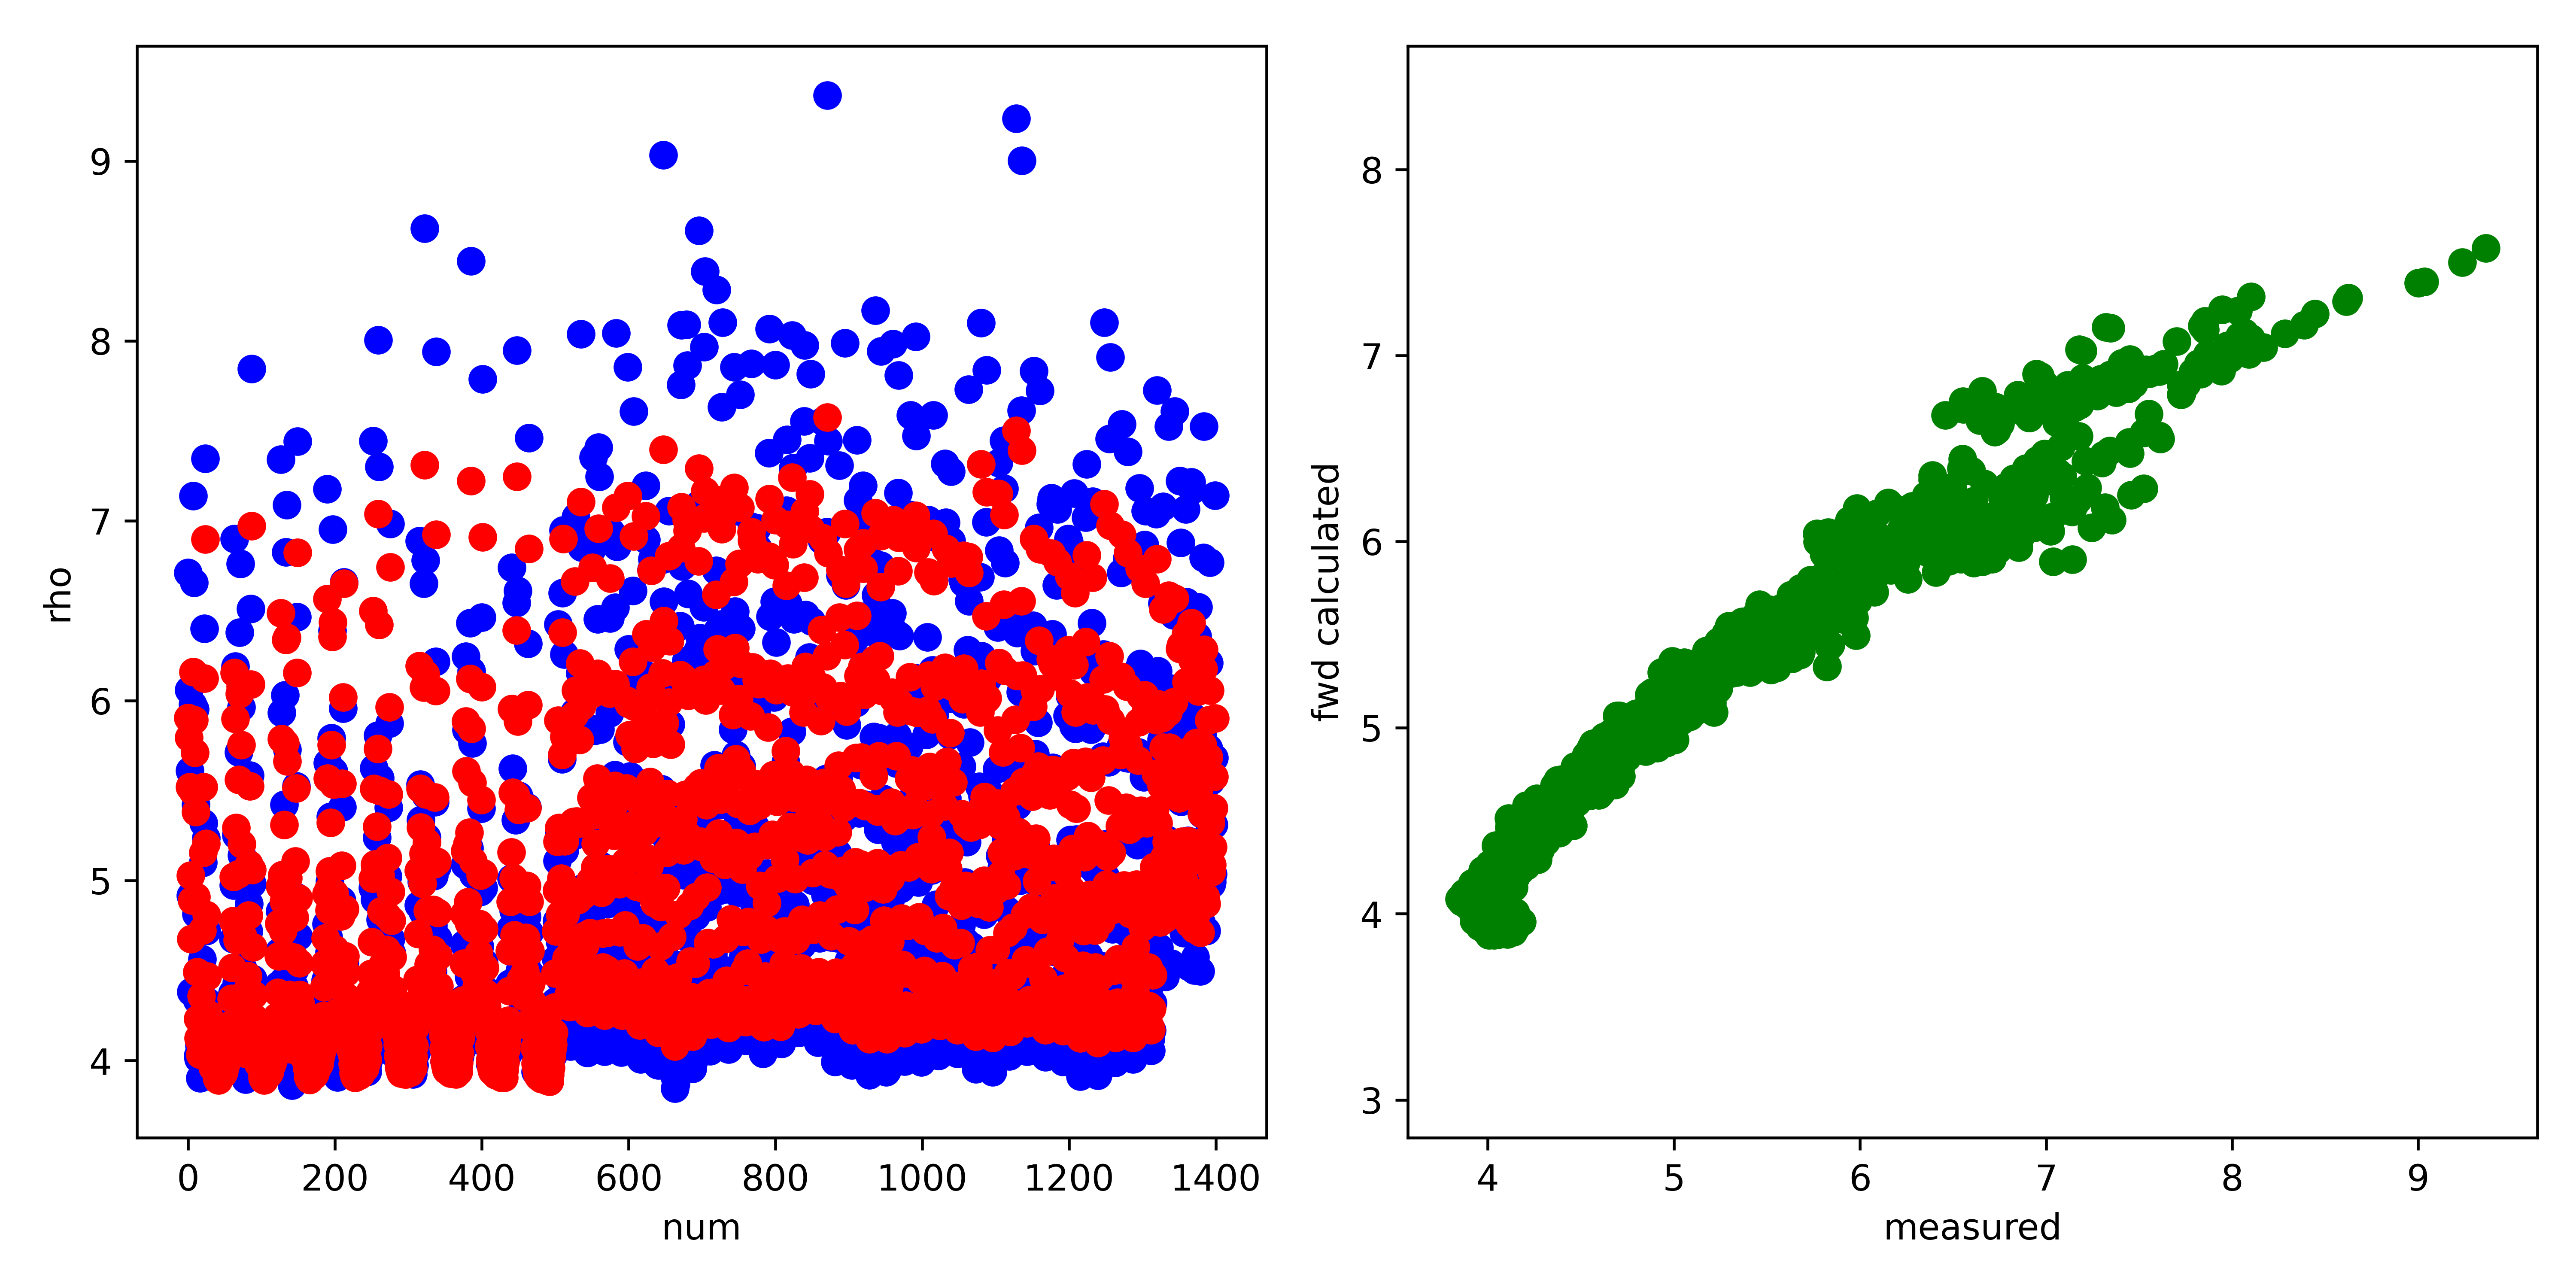

Values plotted in this chart, from the file beside it:
, fwd, measured, misfit, abs_misfit, percent_misfit
0, 5.906, 6.71, -0.8047, 0.8047, 0.1199
1, 5.796, 6.06, -0.2642, 0.2642, 0.04359
2, 5.522, 5.612, -0.09057, 0.09057, 0.01614
3, 5.03, 4.918, 0.112, 0.112, 0.02277
4, 4.676, 4.384, 0.2928, 0.2928, 0.06679
5, 4.891, 4.91, -0.01893, 0.01893, 0.003854
6, 5.496, 5.98, -0.4836, 0.4836, 0.08087
7, 6.159, 7.139, -0.9794, 0.9794, 0.1372
8, 5.892, 6.657, -0.7642, 0.7642, 0.1148
9, 5.711, 5.953, -0.2417, 0.2417, 0.04061
10, 5.383, 5.422, -0.03895, 0.03895, 0.007184
11, 4.91, 4.813, 0.09692, 0.09692, 0.02014
12, 4.492, 4.338, 0.1541, 0.1541, 0.03552
13, 4.232, 4.026, 0.2053, 0.2053, 0.05099
14, 4.124, 4.01, 0.1142, 0.1142, 0.02849
15, 4.111, 4.084, 0.02667, 0.02667, 0.00653
16, 4.034, 3.903, 0.1306, 0.1306, 0.03345
17, 4.134, 4.005, 0.1285, 0.1285, 0.03209
18, 4.358, 4.237, 0.1213, 0.1213, 0.02864
19, 4.724, 4.564, 0.1602, 0.1602, 0.03511
20, 5.155, 5.1, 0.05482, 0.05482, 0.01075
21, 5.52, 5.319, 0.2003, 0.2003, 0.03766
22, 6.124, 6.401, -0.2769, 0.2769, 0.04326
23, 6.897, 7.345, -0.4487, 0.4487, 0.06108
24, 5.206, 5.237, -0.03062, 0.03062, 0.005847
25, 4.809, 4.721, 0.08769, 0.08769, 0.01857
26, 4.468, 4.328, 0.1405, 0.1405, 0.03246
27, 4.258, 4.105, 0.1535, 0.1535, 0.0374
28, 4.158, 4.047, 0.1117, 0.1117, 0.0276
29, 4.141, 4.139, 0.001949, 0.001949, 0.0004707
30, 4.079, 4.091, -0.0124, 0.0124, 0.00303
31, 4.021, 4.045, -0.02371, 0.02371, 0.005862
32, 3.982, 4.06, -0.07836, 0.07836, 0.0193
33, 3.963, 4.035, -0.07122, 0.07122, 0.01765
34, 3.968, 4.061, -0.09288, 0.09288, 0.02287
35, 4.007, 4.148, -0.1408, 0.1408, 0.03394
36, 3.991, 4.131, -0.1395, 0.1395, 0.03377
37, 3.974, 4.122, -0.149, 0.149, 0.03613
38, 3.94, 4.11, -0.1707, 0.1707, 0.04154
39, 3.903, 4.063, -0.16, 0.16, 0.03937
40, 3.892, 4.089, -0.1967, 0.1967, 0.04811
41, 3.89, 4.105, -0.2147, 0.2147, 0.0523
42, 3.9, 4.138, -0.2377, 0.2377, 0.05745
43, 3.922, 4.149, -0.2273, 0.2273, 0.05478
44, 3.932, 4.154, -0.2218, 0.2218, 0.05341
45, 3.957, 4.183, -0.226, 0.226, 0.05404
46, 3.939, 4.126, -0.1875, 0.1875, 0.04543
47, 3.924, 4.101, -0.1774, 0.1774, 0.04324
48, 3.933, 4.107, -0.1747, 0.1747, 0.04254
49, 3.941, 4.11, -0.1688, 0.1688, 0.04108
50, 3.971, 4.129, -0.1583, 0.1583, 0.03834
51, 3.992, 4.119, -0.1272, 0.1272, 0.03089
52, 3.986, 4.059, -0.07271, 0.07271, 0.01792
53, 4.006, 4.072, -0.06554, 0.06554, 0.0161
54, 4.033, 4.079, -0.04605, 0.04605, 0.01129
55, 4.05, 4.061, -0.01051, 0.01051, 0.002588
56, 4.106, 4.106, 0.0001069, 0.0001069, 2.60340416962676e-05
57, 4.155, 4.118, 0.03696, 0.03696, 0.008974
58, 4.202, 4.087, 0.115, 0.115, 0.02813
59, 4.344, 4.224, 0.1205, 0.1205, 0.02853
... 1,340 more rows
